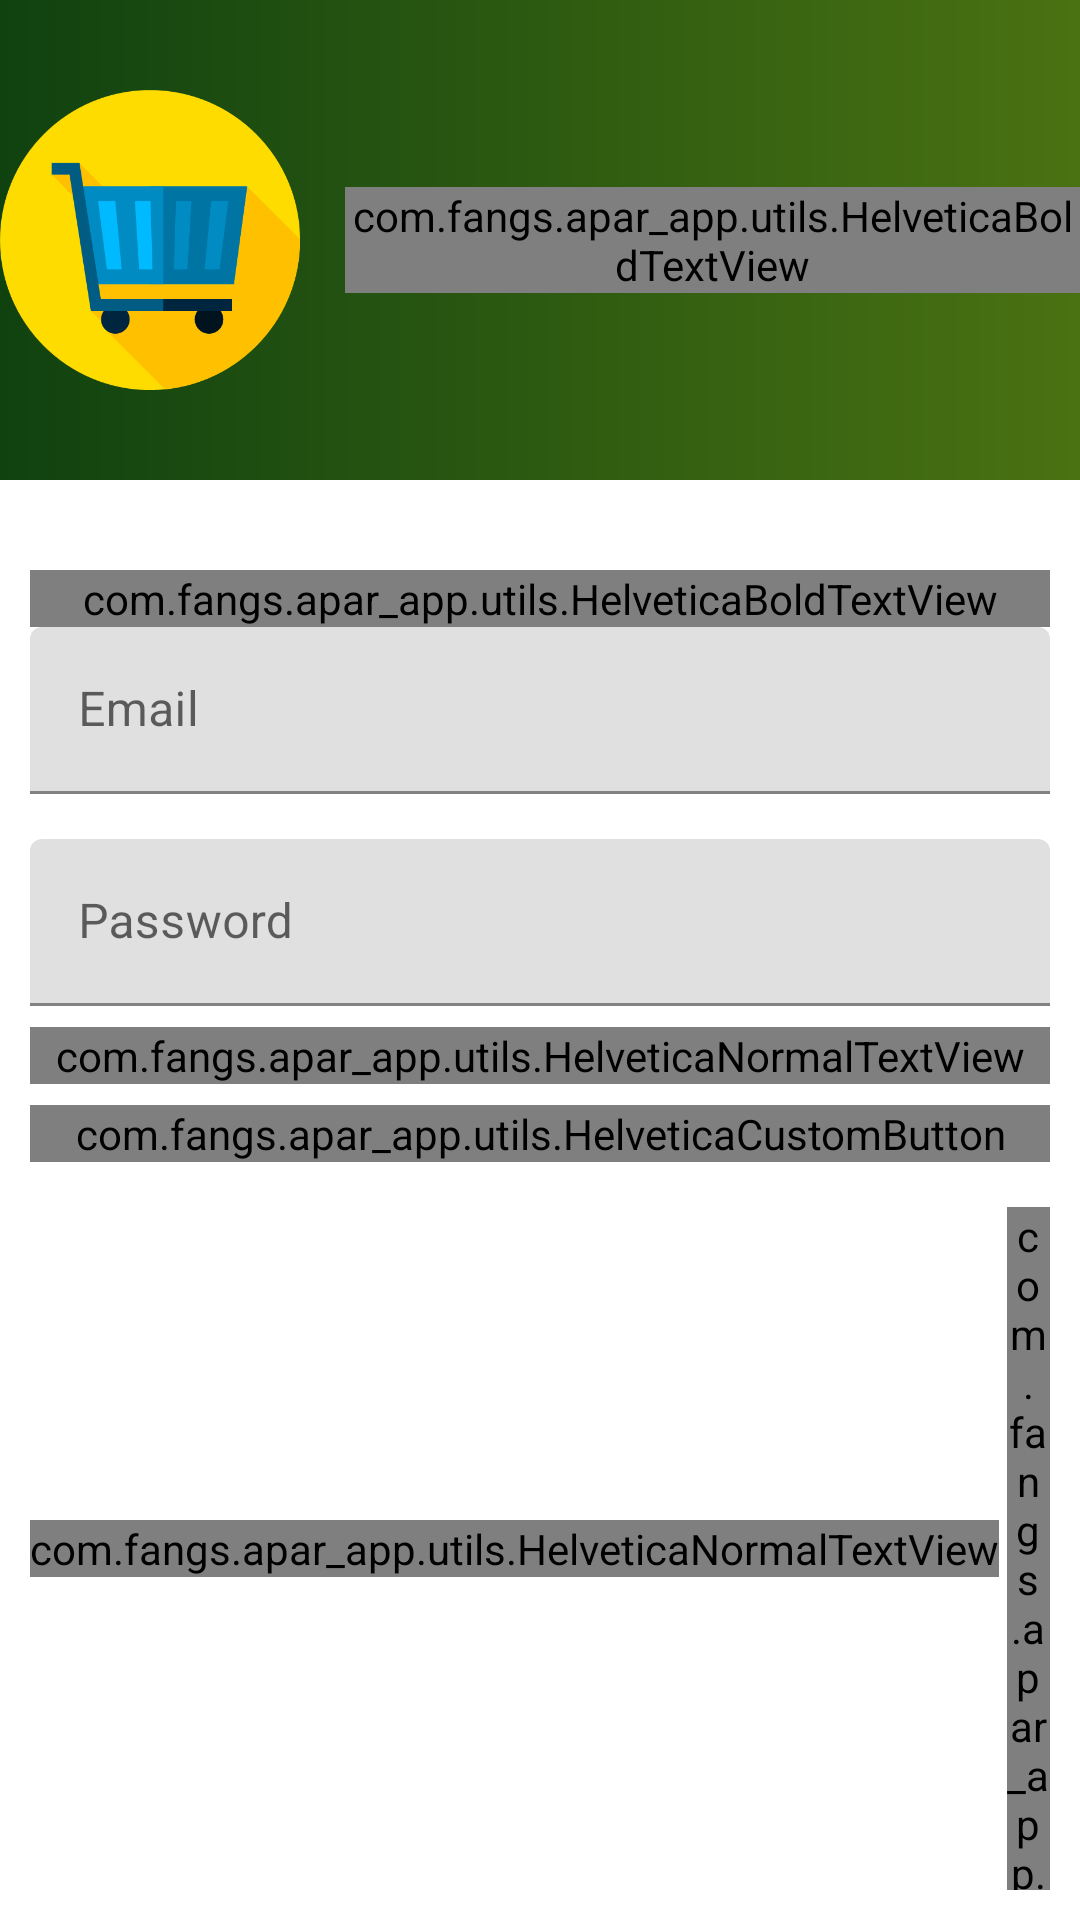

Android layout source for this screen:
<!-- AndroidManifest.xml: application theme Theme.Aparapp -->
<!-- res/layout/activity_login.xml -->
<?xml version="1.0" encoding="utf-8"?>
<LinearLayout xmlns:android="http://schemas.android.com/apk/res/android"
    xmlns:tools="http://schemas.android.com/tools"
    android:layout_width="match_parent"
    android:layout_height="match_parent"
    xmlns:app="http://schemas.android.com/apk/res-auto"
    android:orientation="vertical"
    android:layout_weight="1">
    
    <LinearLayout
        android:layout_width="match_parent"
        android:layout_height="0dp"
        android:layout_weight="0.25"
        android:orientation="horizontal"
        android:background="@drawable/main_bg"
        android:gravity="center">

        <ImageView
            android:layout_width="100dp"
            android:layout_height="100dp"
            android:src="@drawable/ic_shopping_cart_512"/>
        <com.fangs.apar_app.utils.HelveticaBoldTextView
            android:layout_width="wrap_content"
            android:layout_height="wrap_content"
            android:text="APAR App"
            android:layout_marginStart="15dp"
            android:textSize="30sp"
            android:textColor="@color/white"/>

    </LinearLayout>

    <FrameLayout
        android:layout_width="match_parent"
        android:layout_height="0dp"
        android:layout_weight="0.75">

        <LinearLayout
            android:layout_width="match_parent"
            android:layout_height="match_parent"
            android:padding="10dp"
            android:orientation="vertical"
            tools:ignore="UselessParent">

            <com.fangs.apar_app.utils.HelveticaBoldTextView
                android:layout_width="match_parent"
                android:layout_height="wrap_content"
                android:textColor="@color/black"
                android:layout_marginTop="20dp"
                android:gravity="center"
                android:text="LOGIN"
                android:textSize="20sp"/>

            <com.google.android.material.textfield.TextInputLayout
                android:layout_width="match_parent"
                android:layout_height="wrap_content"
                style="@style/CustomOutlinedBox"
                android:hint="Email">
                <com.google.android.material.textfield.TextInputEditText
                    android:id="@+id/et_email"
                    android:layout_width="match_parent"
                    android:layout_height="match_parent"/>
            </com.google.android.material.textfield.TextInputLayout>

            <com.google.android.material.textfield.TextInputLayout
                android:layout_width="match_parent"
                android:layout_height="wrap_content"
                android:layout_marginTop="15dp"
                style="@style/CustomOutlinedBox"
                android:hint="Password">
                <com.google.android.material.textfield.TextInputEditText
                    android:id="@+id/et_password"
                    android:layout_width="match_parent"
                    android:layout_height="match_parent"
                    android:inputType="textPassword"/>
            </com.google.android.material.textfield.TextInputLayout>

            <com.fangs.apar_app.utils.HelveticaNormalTextView
                android:layout_width="match_parent"
                android:layout_height="wrap_content"
                android:layout_marginTop="7dp"
                android:gravity="end"
                android:text="Forgot your password?"/>

            <com.fangs.apar_app.utils.HelveticaCustomButton
                android:id="@+id/btn_login"
                android:layout_width="match_parent"
                android:layout_height="wrap_content"
                android:layout_marginTop="7dp"
                android:background="@drawable/button_helvetica"
                android:text="LOGIN"
                android:textSize="15sp"
                app:backgroundTint="@null"/>

            <LinearLayout
                android:layout_width="match_parent"
                android:layout_height="wrap_content"
                android:layout_marginTop="15dp"
                android:gravity="center"
                android:orientation="horizontal">
                <com.fangs.apar_app.utils.HelveticaNormalTextView
                    android:layout_width="wrap_content"
                    android:layout_height="wrap_content"
                    android:text="Doesn't have an account?"/>
                <com.fangs.apar_app.utils.HelveticaBoldTextView
                    android:layout_width="wrap_content"
                    android:layout_height="wrap_content"
                    android:layout_marginStart="2.5dp"
                    android:text="Send a Request here!"/>


            </LinearLayout>

        </LinearLayout>


    </FrameLayout>

    


</LinearLayout>
<!-- resources referenced by this layout -->
<resources>
  <color name="black">#FF000000</color>
  <color name="white">#FFFFFFFF</color>
  <!-- drawable button_helvetica (drawable) -->
  <?xml version="1.0" encoding="utf-8"?>
  <shape xmlns:android="http://schemas.android.com/apk/res/android"
      android:shape="rectangle">
  
      <corners android:radius="5dp"/>
      <gradient
          android:startColor="@color/ThemeDarkGreen"
          android:endColor="@color/ThemeLightGreen"
          android:angle="360"
          android:type="linear"/>
  
  </shape>
  <!-- drawable ic_shopping_cart_512: png bitmap (drawable, 23237 bytes) -->
  <!-- drawable main_bg (drawable) -->
  <?xml version="1.0" encoding="utf-8"?>
  <shape xmlns:android="http://schemas.android.com/apk/res/android"
      android:shape="rectangle">
  
      <gradient
          android:startColor="@color/ThemeDarkGreen"
          android:endColor="@color/ThemeLightGreen"
          android:type="linear"/>
  
  </shape>
  <style name="CustomOutlinedBox" parent="Widget.MaterialComponents.TextInputLayout.OutlinedBox">
          <item name="boxStrokeColor">@color/ThemeDarkGreen</item>
          <item name="hintTextColor">@color/black</item>
          <item name="colorOnSurface">@color/ThemeDarkGreen</item>
      </style>
  <style name="Theme.Aparapp" parent="Theme.MaterialComponents.Light.NoActionBar">
          
          <item name="colorPrimary">@color/purple_500</item>
          <item name="colorPrimaryVariant">@color/limeGreen</item>
          <item name="colorOnPrimary">@color/white</item>
          
          <item name="colorSecondary">@color/teal_200</item>
          <item name="colorSecondaryVariant">@color/teal_700</item>
          <item name="colorOnSecondary">@color/black</item>
          
          <item name="android:statusBarColor" tools:targetApi="l">?attr/colorPrimaryVariant</item>
          
      </style>
  <color name="ThemeDarkGreen">#104210</color>
  <color name="ThemeLightGreen">#4A7212</color>
  <color name="purple_500">#FF6200EE</color>
  <color name="limeGreen">#719F1E</color>
  <color name="teal_200">#FF03DAC5</color>
  <color name="teal_700">#FF018786</color>
</resources>
